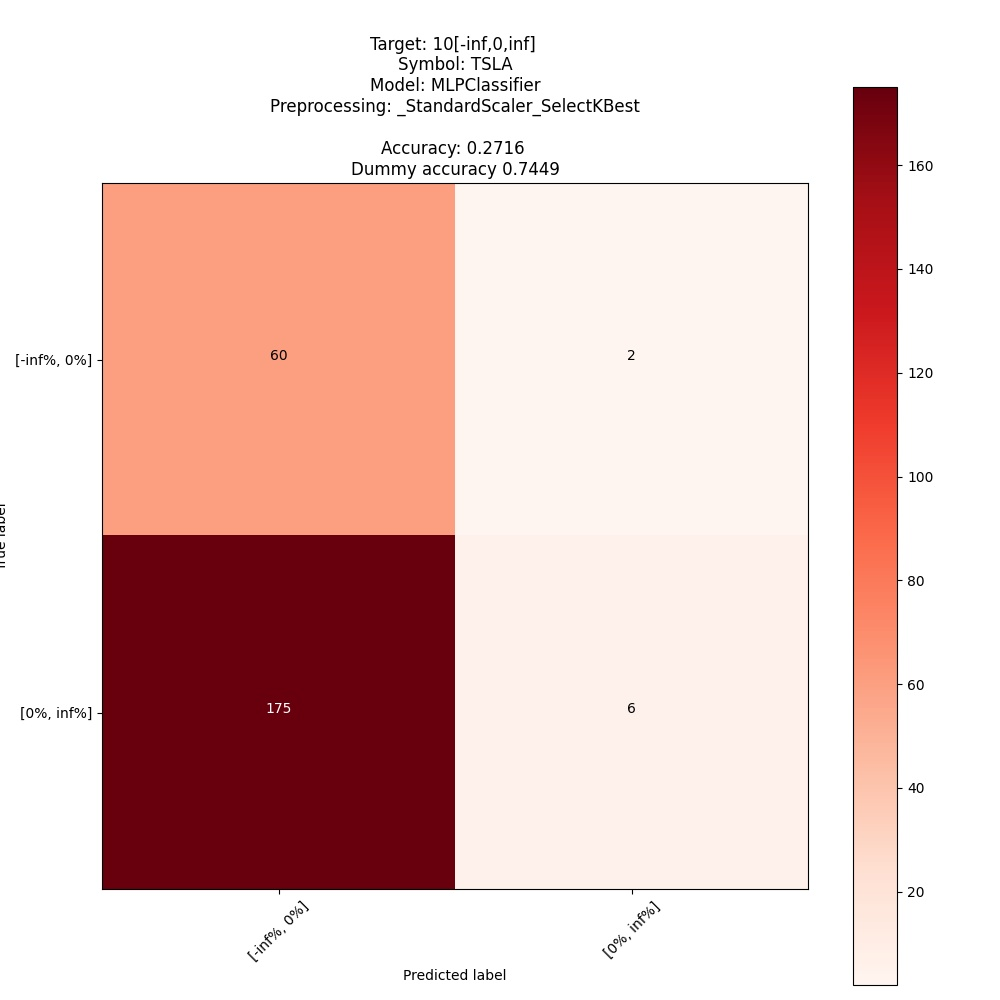

The table this chart was drawn from, first rows:
; pred: [-inf%, 0%]; pred: [0%, inf%]
true: [-inf%, 0%]; 60; 2
true: [0%, inf%]; 175; 6
